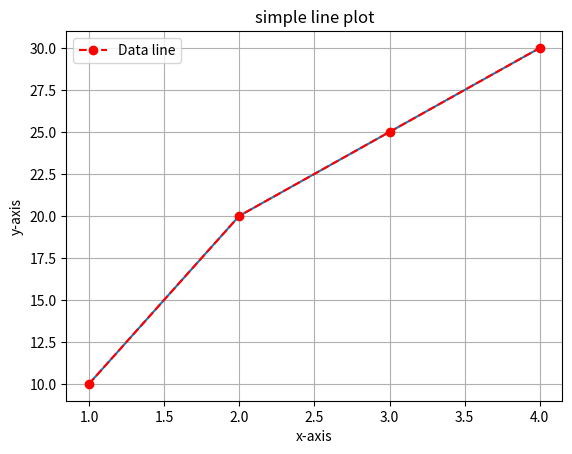

Reproduce this figure in Python.
import matplotlib.pyplot as plt
x=[1,2,3,4]
y=[10,20,25,30]
plt.plot(x,y)
plt.title("simple line plot")
plt.plot(x,y,linestyle='--',color='r',marker='o',label='Data line')
plt.xlabel('x-axis')
plt.ylabel('y-axis')
plt.legend()
plt.grid()
plt.show()
